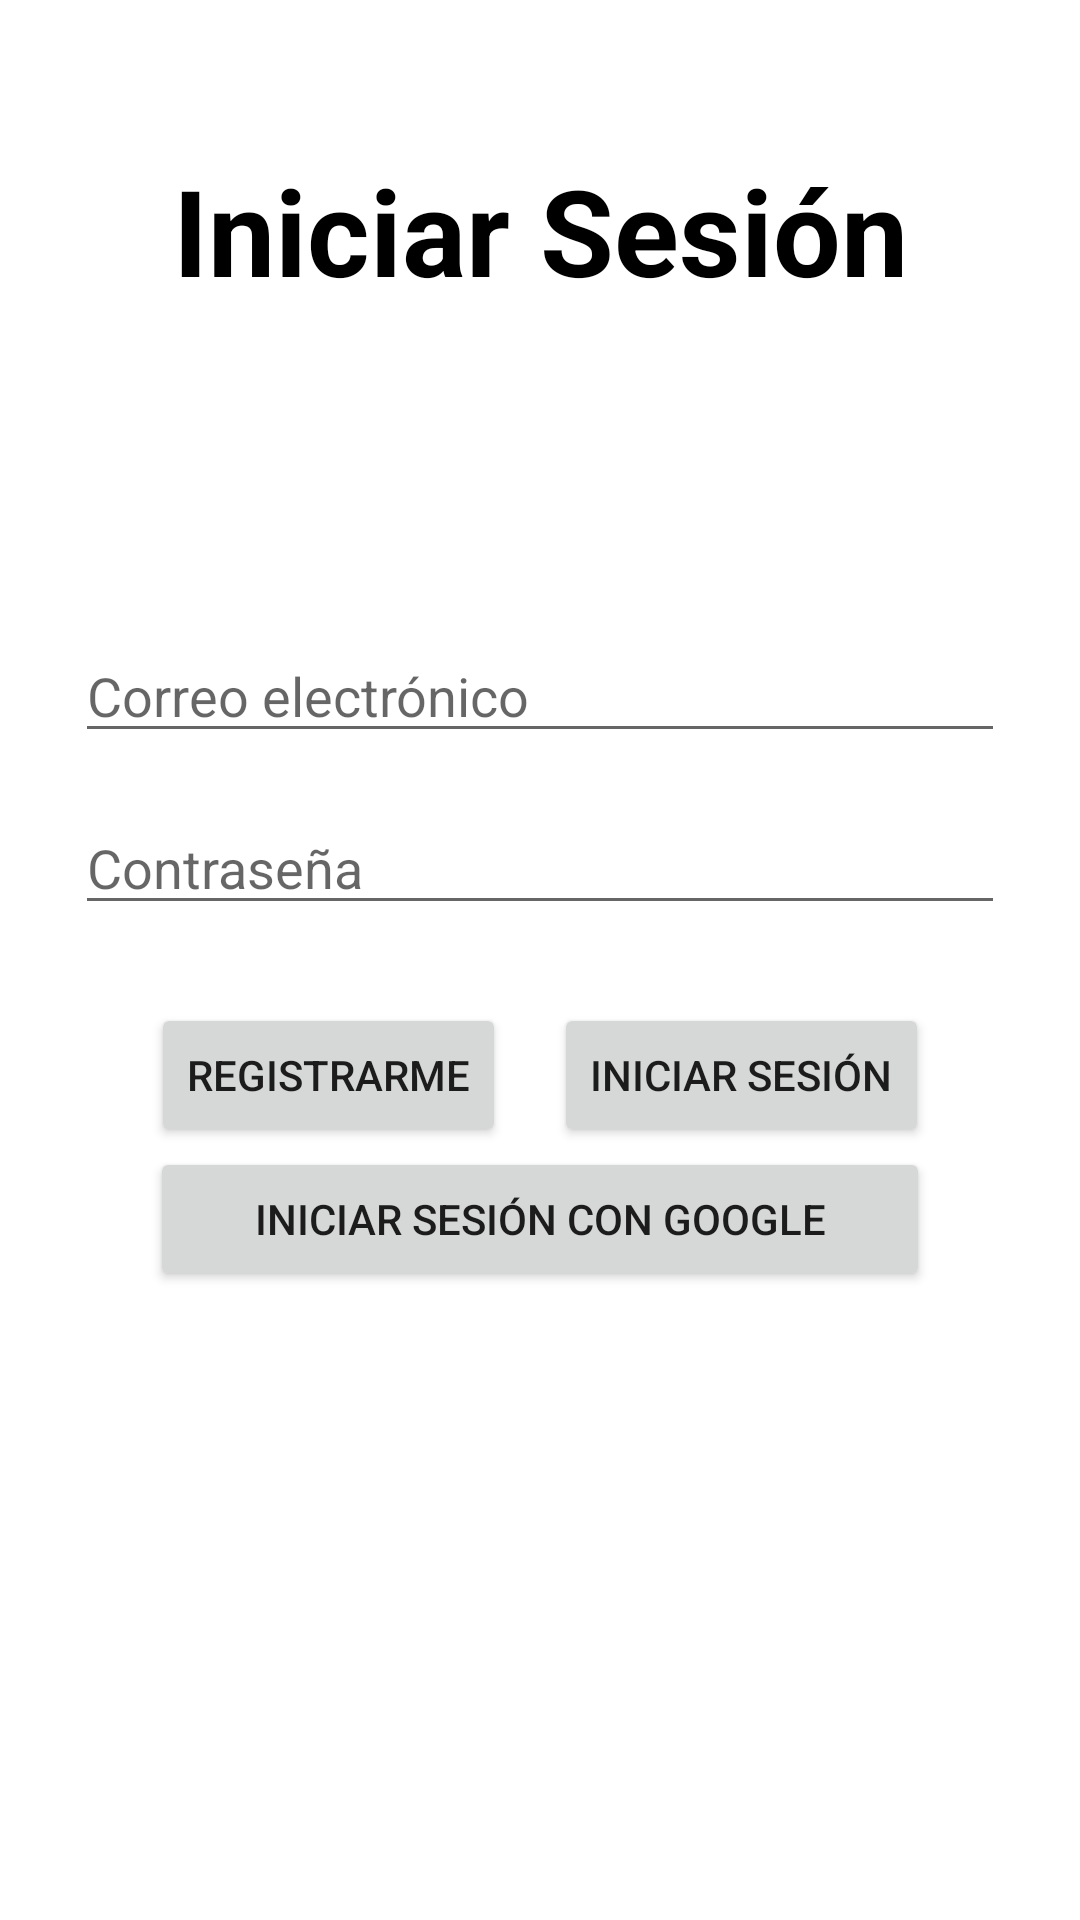

This screen was rendered from an Android layout file. Write that file and the resources it references.
<!-- AndroidManifest.xml: application theme Theme.ERunning -->
<!-- res/layout/activity_auth.xml -->
<?xml version="1.0" encoding="utf-8"?>
<androidx.constraintlayout.widget.ConstraintLayout xmlns:android="http://schemas.android.com/apk/res/android"
    xmlns:app="http://schemas.android.com/apk/res-auto"
    xmlns:tools="http://schemas.android.com/tools"
    android:layout_width="match_parent"
    android:layout_height="match_parent"
    tools:context=".AuthActivity">

    <TextView
        android:layout_width="wrap_content"
        android:layout_height="wrap_content"
        android:text="@string/login"
        app:layout_constraintEnd_toEndOf="parent"
        app:layout_constraintStart_toStartOf="parent"
        app:layout_constraintTop_toTopOf="parent"
        android:layout_marginTop="50dp"
        android:textStyle="bold"
        android:textSize="40sp"
        android:textColor="@color/black"
        />

    <androidx.appcompat.widget.LinearLayoutCompat
        android:id="@+id/authLayout"
        android:layout_width="match_parent"
        android:layout_height="wrap_content"
        app:layout_constraintTop_toTopOf="parent"
        app:layout_constraintEnd_toEndOf="parent"
        app:layout_constraintBottom_toBottomOf="parent"
        app:layout_constraintStart_toStartOf="parent"
        android:layout_margin="25dp"
        android:orientation="vertical"
        >
        <androidx.appcompat.widget.AppCompatEditText
            android:id="@+id/etEmail"
            android:layout_width="match_parent"
            android:layout_height="wrap_content"
            android:layout_marginBottom="16dp"
            android:hint="@string/email"
            />

        <androidx.appcompat.widget.AppCompatEditText
            android:id="@+id/etPassword"
            android:layout_width="match_parent"
            android:layout_height="wrap_content"
            android:hint="@string/password"
            android:layout_marginBottom="16dp"
            android:inputType="textPassword"
            />

        <androidx.appcompat.widget.LinearLayoutCompat
            android:layout_width="match_parent"
            android:layout_height="wrap_content"
            android:gravity="center"
            android:layout_marginTop="10dp"
            >
            <Button
                android:id="@+id/btnRegister"
                android:layout_width="wrap_content"
                android:layout_height="wrap_content"
                android:text="@string/register"
                android:layout_marginEnd="16dp"
                />

            <Button
                android:id="@+id/btnLogin"
                android:layout_width="wrap_content"
                android:layout_height="wrap_content"
                android:text="@string/login"
                />



        </androidx.appcompat.widget.LinearLayoutCompat>

        <Button
            android:id="@+id/btnLoginGoogle"
            android:layout_width="match_parent"
            android:layout_height="wrap_content"
            android:layout_marginHorizontal="25dp"
            android:text="@string/loginGoogle"
            />

    </androidx.appcompat.widget.LinearLayoutCompat>

</androidx.constraintlayout.widget.ConstraintLayout>
<!-- resources referenced by this layout -->
<resources>
  <color name="black">#FF000000</color>
  <string name="email">Correo electrónico</string>
  <string name="login">Iniciar Sesión</string>
  <string name="loginGoogle">Iniciar Sesión con Google</string>
  <string name="password">Contraseña</string>
  <string name="register">Registrarme</string>
  <style name="Theme.ERunning" parent="Theme.MaterialComponents.DayNight.NoActionBar">
          
          <item name="colorPrimary">@color/background_fab</item>
          <item name="colorPrimaryVariant">@color/purple_700</item>
          <item name="colorOnPrimary">@color/white</item>
          
          <item name="colorSecondary">@color/teal_200</item>
          <item name="colorSecondaryVariant">@color/teal_700</item>
          <item name="colorOnSecondary">@color/black</item>
          
          <item name="android:statusBarColor">?attr/colorPrimaryVariant</item>
          
      </style>
  <color name="background_fab">#639C67</color>
  <color name="purple_700">#FF3700B3</color>
  <color name="white">#FFFFFFFF</color>
  <color name="teal_200">#FF03DAC5</color>
  <color name="teal_700">#FF018786</color>
</resources>
